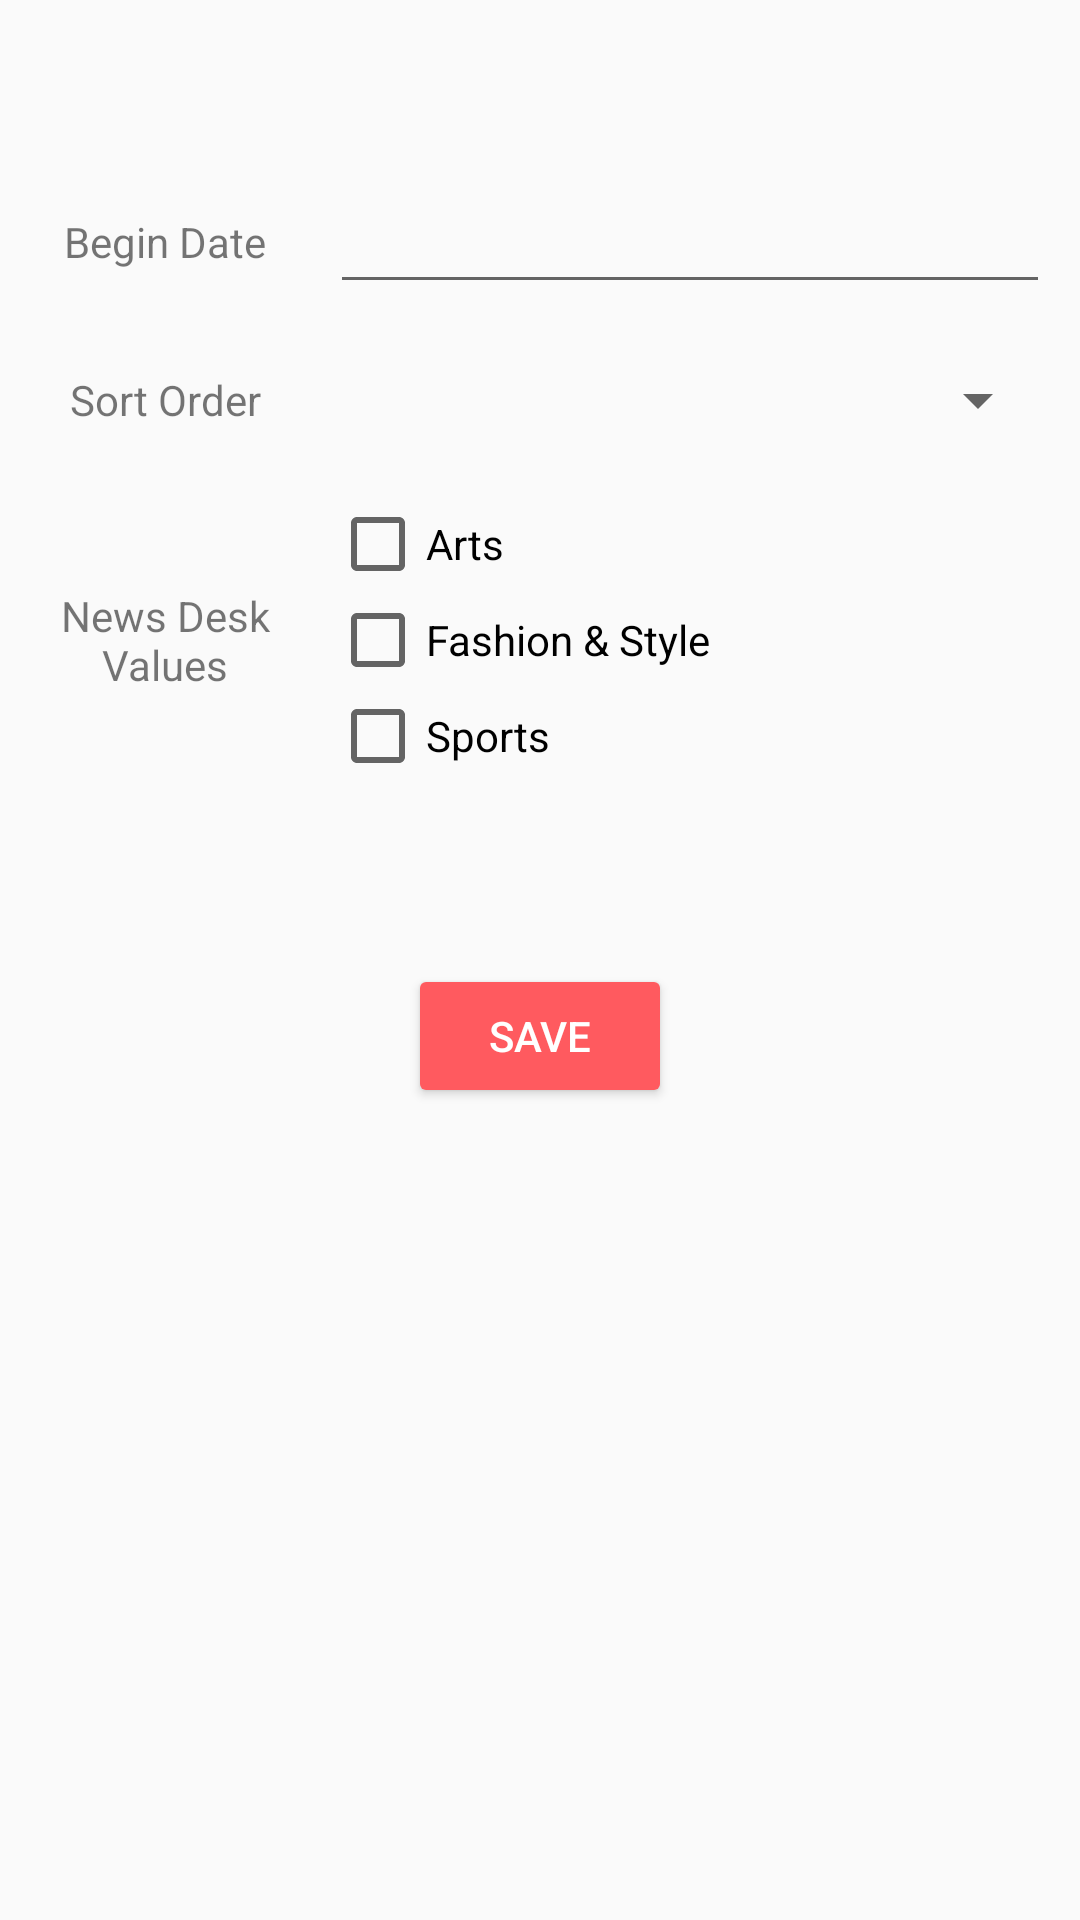

The Android layout XML behind this screen, and the referenced resources:
<!-- AndroidManifest.xml: application theme AppTheme -->
<!-- res/layout/fragment_search_filter.xml -->
<?xml version="1.0" encoding="utf-8"?>
<LinearLayout
    xmlns:android="http://schemas.android.com/apk/res/android"
    android:orientation="vertical"
    android:layout_width="wrap_content"
    android:layout_height="wrap_content">

    <RelativeLayout
        android:layout_width="match_parent"
        android:layout_height="wrap_content"
        android:padding="10dp"
        android:layout_marginTop="50dp">

        <TextView
            android:layout_width="100dp"
            android:text="@string/txt_begin_date"
            android:textSize="14sp"
            android:id="@+id/tv_date_picker"
            android:paddingRight="10dp"
            android:gravity="center"
            android:layout_alignParentLeft="true"
            android:layout_alignParentStart="true"
            android:layout_height="wrap_content"
            android:layout_alignParentBottom="false"
            android:layout_centerInParent="true" />

        <EditText
            android:layout_width="wrap_content"
            android:layout_height="wrap_content"
            android:inputType="date"
            android:layout_toRightOf="@id/tv_date_picker"
            android:layout_toEndOf="@id/tv_date_picker"
            android:layout_alignParentRight="true"
            android:layout_alignParentEnd="true"
            android:id="@+id/et_date" />

    </RelativeLayout>

    <RelativeLayout
        android:layout_width="match_parent"
        android:layout_height="wrap_content"
        android:padding="10dp">

        <TextView
            android:layout_width="100dp"
            android:layout_height="wrap_content"
            android:text="@string/txt_sort_order"
            android:textSize="14sp"
            android:id="@+id/tv_sort_order"
            android:gravity="center"
            android:paddingRight="10dp"
            android:layout_alignParentLeft="true"
            android:layout_alignParentStart="true"
            android:layout_centerInParent="true" />

        <Spinner
            android:id="@+id/spinner"
            android:layout_width="wrap_content"
            android:entries="@array/sort_order_array"
            android:layout_height="wrap_content"
            android:gravity="center"
            android:layout_toRightOf="@id/tv_sort_order"
            android:layout_toEndOf="@id/tv_sort_order"
            android:layout_alignParentRight="true"
            android:layout_alignParentEnd="true"
            android:textAlignment="center" />

    </RelativeLayout>

    <RelativeLayout
        android:layout_width="match_parent"
        android:layout_height="wrap_content"
        android:padding="10dp">

        <TextView
            android:layout_width="100dp"
            android:layout_height="wrap_content"
            android:text="@string/txt_news_desk"
            android:textSize="14sp"
            android:id="@+id/tv_news_desk_values"
            android:gravity="center"
            android:paddingRight="10dp"
            android:layout_alignParentLeft="true"
            android:layout_alignParentStart="true"
            android:layout_centerInParent="true" />

        <LinearLayout
            xmlns:android="http://schemas.android.com/apk/res/android"
            android:orientation="vertical"
            android:layout_width="match_parent"
            android:layout_height="wrap_content"
            android:layout_toRightOf="@id/tv_news_desk_values"
            android:layout_toEndOf="@id/tv_news_desk_values">
            <CheckBox android:id="@+id/checkbox_art"
                android:layout_width="wrap_content"
                android:layout_height="wrap_content"
                android:text="@string/arts" />
            <CheckBox android:id="@+id/checkbox_fashion"
                android:layout_width="wrap_content"
                android:layout_height="wrap_content"
                android:text="@string/fashion_and_style" />
            <CheckBox android:id="@+id/checkbox_sports"
                android:layout_width="wrap_content"
                android:layout_height="wrap_content"
                android:text="@string/sports" />
        </LinearLayout>

    </RelativeLayout>

    <RelativeLayout
        android:layout_width="match_parent"
        android:layout_height="wrap_content"
        android:layout_marginTop="50dp">

        <Button
            android:id="@+id/btn_save"
            android:layout_width="wrap_content"
            android:layout_height="wrap_content"
            android:gravity="center"
            style="@style/Base.Widget.AppCompat.Button.Colored"
            android:layout_centerInParent="true"
            android:text="@string/btn_text_save" />

    </RelativeLayout>


</LinearLayout>
<!-- resources referenced by this layout -->
<resources>
  <string name="arts">Arts</string>
  <string name="btn_text_save">Save</string>
  <string name="fashion_and_style">Fashion &amp; Style</string>
  <string name="sports">Sports</string>
  <string name="txt_begin_date">Begin Date</string>
  <string name="txt_news_desk">News Desk Values</string>
  <string name="txt_sort_order">Sort Order</string>
  <style name="AppTheme" parent="Theme.AppCompat.Light.NoActionBar">
          
          <item name="colorPrimary">@color/colorPrimary</item>
          <item name="colorPrimaryDark">@color/colorPrimaryLight</item>
          <item name="colorAccent">@color/colorAccent</item>
      </style>
  <color name="colorPrimary">#FFB401</color>
  <color name="colorPrimaryLight">#FFECBF</color>
  <color name="colorAccent">#FF5A5F</color>
</resources>
